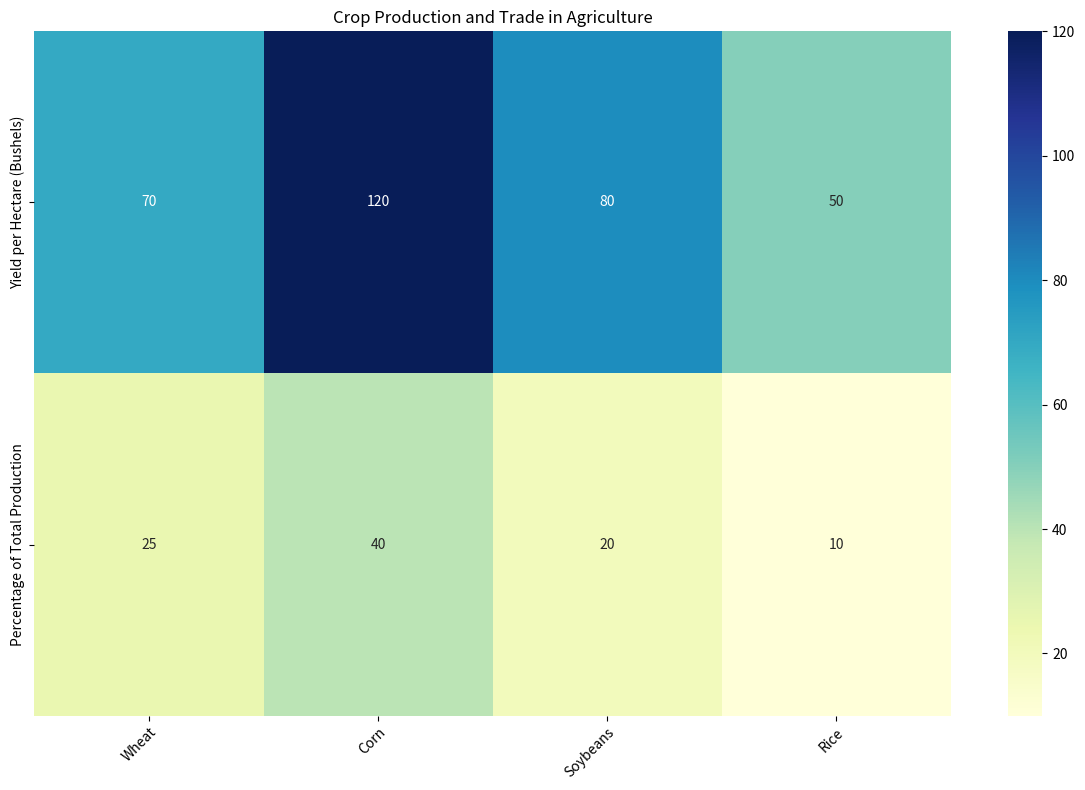

The script that saved this image: (Note: this script raises an exception after producing the figure.)

import matplotlib.pyplot as plt
import numpy as np
import pandas as pd
import seaborn as sns

# Data processing
data = pd.DataFrame({'Crop Type': ['Wheat', 'Corn', 'Soybeans', 'Rice'],
                     'Yield per Hectare (Bushels)': [70, 120, 80, 50],
                     'Percentage of Total Production': [25, 40, 20, 10]})
# Setting figure size and title
plt.figure(figsize=(12, 8))
plt.title('Crop Production and Trade in Agriculture')

# Plotting heatmap
ax = sns.heatmap(data[['Yield per Hectare (Bushels)', 'Percentage of Total Production']].transpose(),
                 cmap='YlGnBu',
                 annot=True,
                 fmt='g')

# Setting ticks and tick labels
ax.set_xticks(np.arange(0.5, 4.5, 1))
ax.set_yticks(np.arange(0.5, 2.5, 1))
ax.set_xticklabels(data['Crop Type'], rotation=45, ha='right', rotation_mode='anchor')
ax.set_yticklabels(['Yield per Hectare (Bushels)', 'Percentage of Total Production'])

# Adding colorbar
# plt.colorbar(ax.collections[0])

# Automatically resizing image
plt.tight_layout()

# Saving image
plt.savefig('output/final/heatmap/png/20231228-134212_58.png', bbox_inches='tight')

# Clearing current image state
plt.clf()
